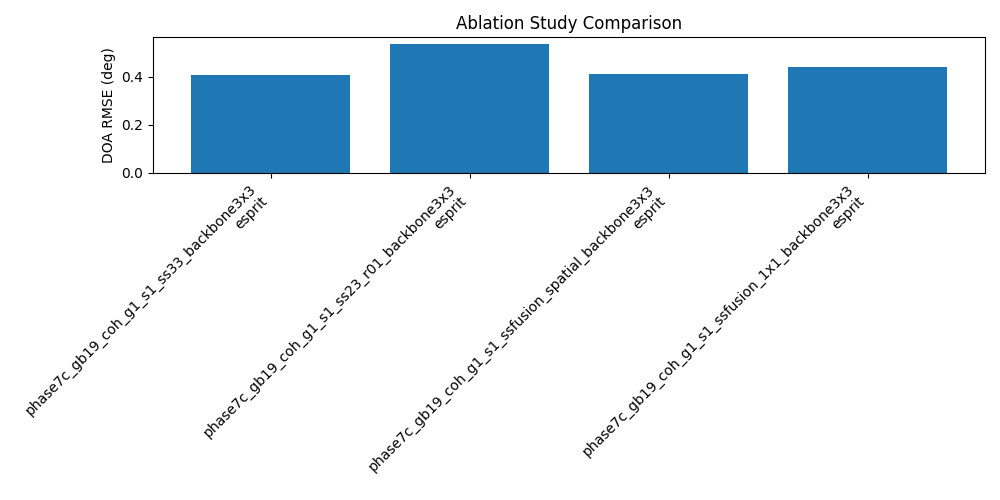

Values plotted in this chart, from the file beside it:
scheme, method, rmse_deg, avg_runtime_sec, avg_lrmc_runtime_sec, avg_lrmc_iterations, lrmc_convergence_rate, avg_lrmc_final_residual, min_lrmc_eigenvalue, min_lrmc_singular_value
phase7c_gb19_coh_g1_s1_ss33_backbone3x3, esprit, 0.4087, , , , , , , 
phase7c_gb19_coh_g1_s1_ss23_r01_backbone…, esprit, 0.5386, , , , , , , 
phase7c_gb19_coh_g1_s1_ssfusion_spatial_…, esprit, 0.4118, , , , , , , 
phase7c_gb19_coh_g1_s1_ssfusion_1x1_back…, esprit, 0.4396, , , , , , , 
